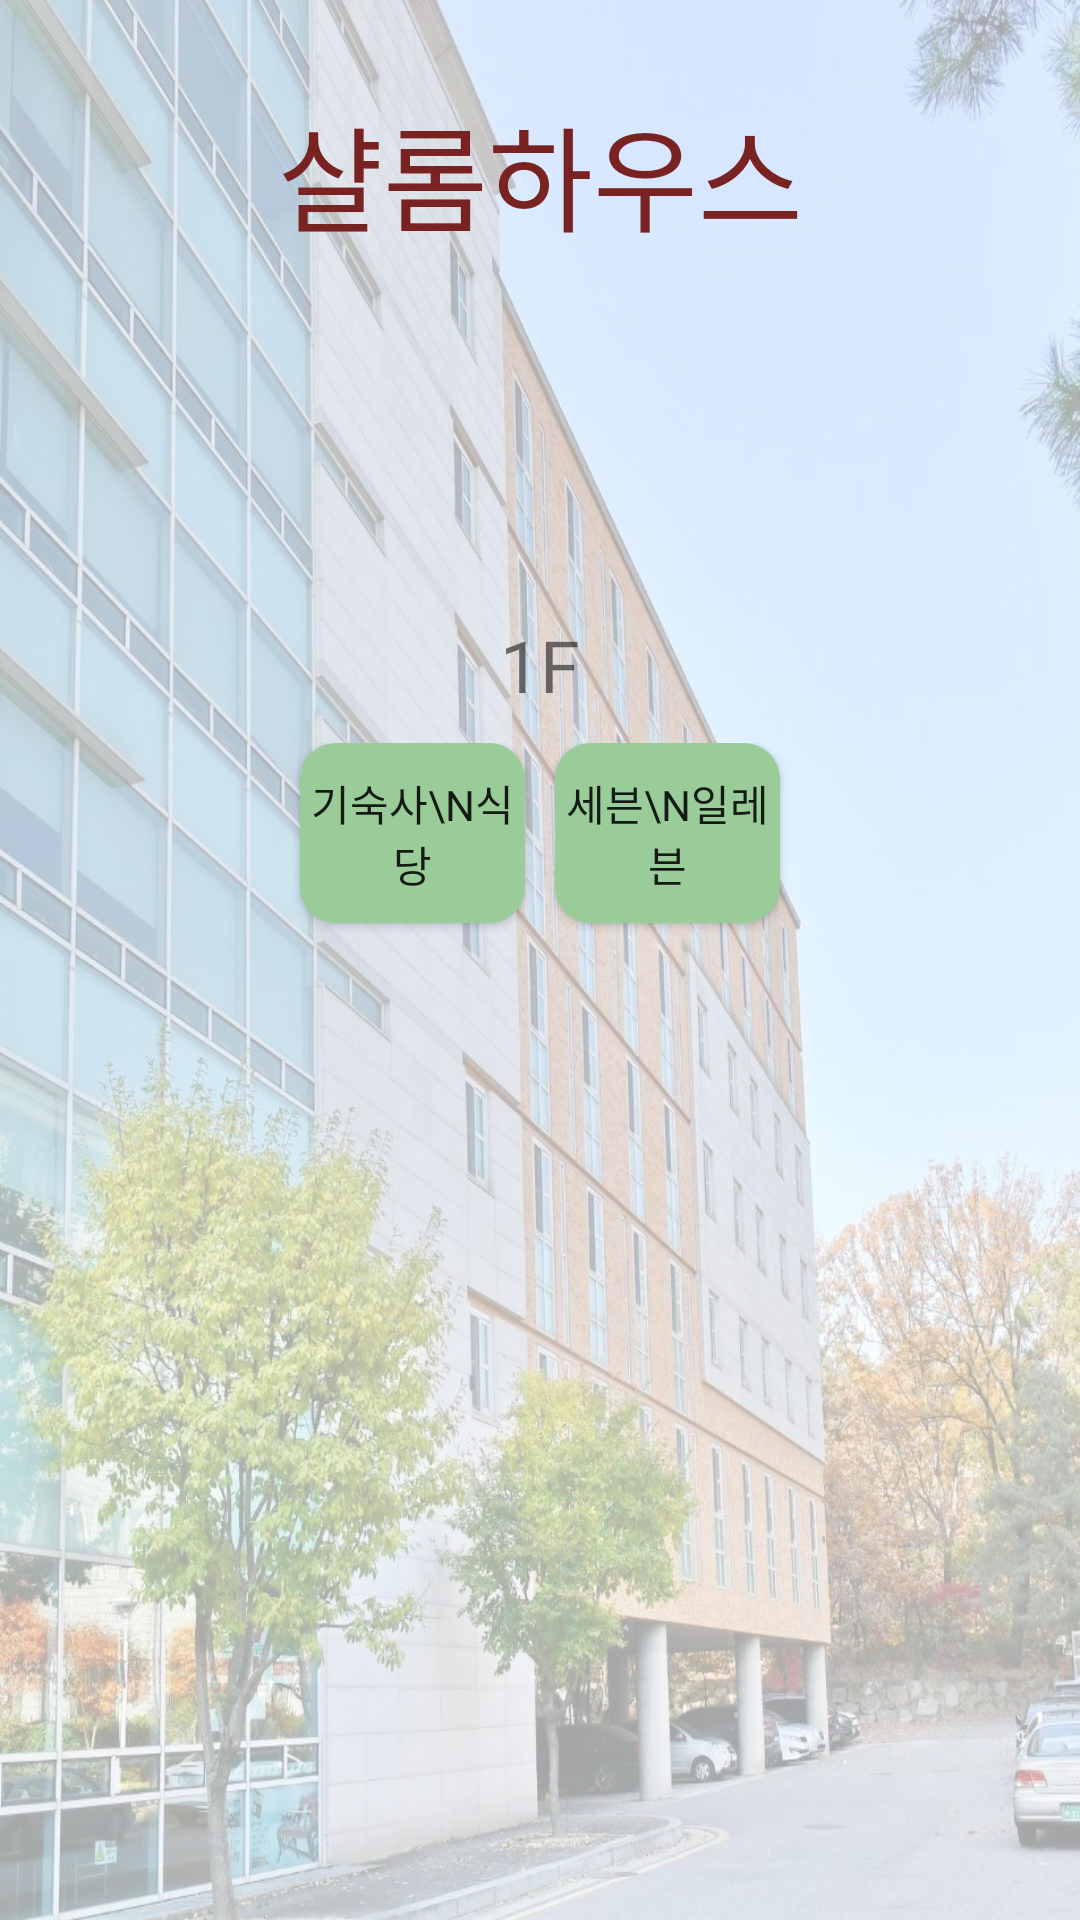

Write the Android layout XML for this screen, with the resource values it uses.
<!-- AndroidManifest.xml: application theme Theme.GuruApp_1 -->
<!-- res/layout/activity_shalom.xml -->
<?xml version="1.0" encoding="utf-8"?>
<LinearLayout xmlns:android="http://schemas.android.com/apk/res/android"
    xmlns:app="http://schemas.android.com/apk/res-auto"
    xmlns:tools="http://schemas.android.com/tools"
    android:layout_width="match_parent"
    android:layout_height="match_parent"
    android:orientation="vertical"
    android:background="@drawable/shalom"
    tools:context=".ShalomActivity">

    
    <TextView
        android:id="@+id/shalom_text1"
        android:layout_width="match_parent"
        android:layout_height="wrap_content"
        android:layout_marginTop="30dp"
        android:gravity="center"
        android:textColor="#792222"
        android:fontFamily="@font/scdream7"
        android:text="샬롬하우스"
        android:textSize="38sp"></TextView>

    <TextView
        android:id="@+id/shalom_text2"
        android:layout_width="match_parent"
        android:layout_height="wrap_content"
        android:layout_marginTop="120dp"
        android:gravity="center"
        android:fontFamily="@font/cafe24surround"
        android:text="1F"
        android:textSize="24sp"></TextView>

    <LinearLayout
        android:layout_width="wrap_content"
        android:layout_height="wrap_content"
        android:layout_gravity="center"
        android:layout_marginTop="10dp">

        <Button
            android:id="@+id/shalom_button1"
            android:layout_width="75dp"
            android:layout_height="60dp"
            android:layout_marginHorizontal="5dp"
            android:layout_marginBottom="10dp"
            android:fontFamily="@font/cafe24surround"
            android:background="@drawable/button_background3"
            android:text="기숙사\n식당" />

        <Button
            android:id="@+id/shalom_button2"
            android:layout_width="75dp"
            android:layout_height="60dp"
            android:layout_marginHorizontal="5dp"
            android:layout_marginBottom="10dp"
            android:fontFamily="@font/cafe24surround"
            android:background="@drawable/button_background3"
            android:text="세븐\n일레븐" />

    </LinearLayout>

</LinearLayout>
<!-- resources referenced by this layout -->
<resources>
  <!-- drawable button_background3 (drawable) -->
  <?xml version="1.0" encoding="utf-8"?>
  <shape xmlns:android="http://schemas.android.com/apk/res/android"
      android:padding="10dp"
      android:shape="rectangle" >
      <solid android:color="#99CC99"/>
      <corners
          android:bottomLeftRadius="12dp"
          android:bottomRightRadius="12dp"
          android:topLeftRadius="12dp"
          android:topRightRadius="12dp" />
  </shape>
  <!-- drawable shalom: jpg bitmap (drawable, 227556 bytes) -->
  <style name="Theme.GuruApp_1" parent="Theme.AppCompat.Light.DarkActionBar">
          
          <item name="colorPrimary">@color/main_red</item>
          <item name="colorPrimaryVariant">@color/main_red_dark</item>
          <item name="colorOnPrimary">@color/white</item>
  
          
          <item name="android:statusBarColor" tools:targetApi="l">?attr/colorPrimaryVariant</item>
          
      </style>
  <color name="main_red">#AC3030</color>
  <color name="main_red_dark">#792222</color>
  <color name="white">#FFFFFFFF</color>
</resources>
